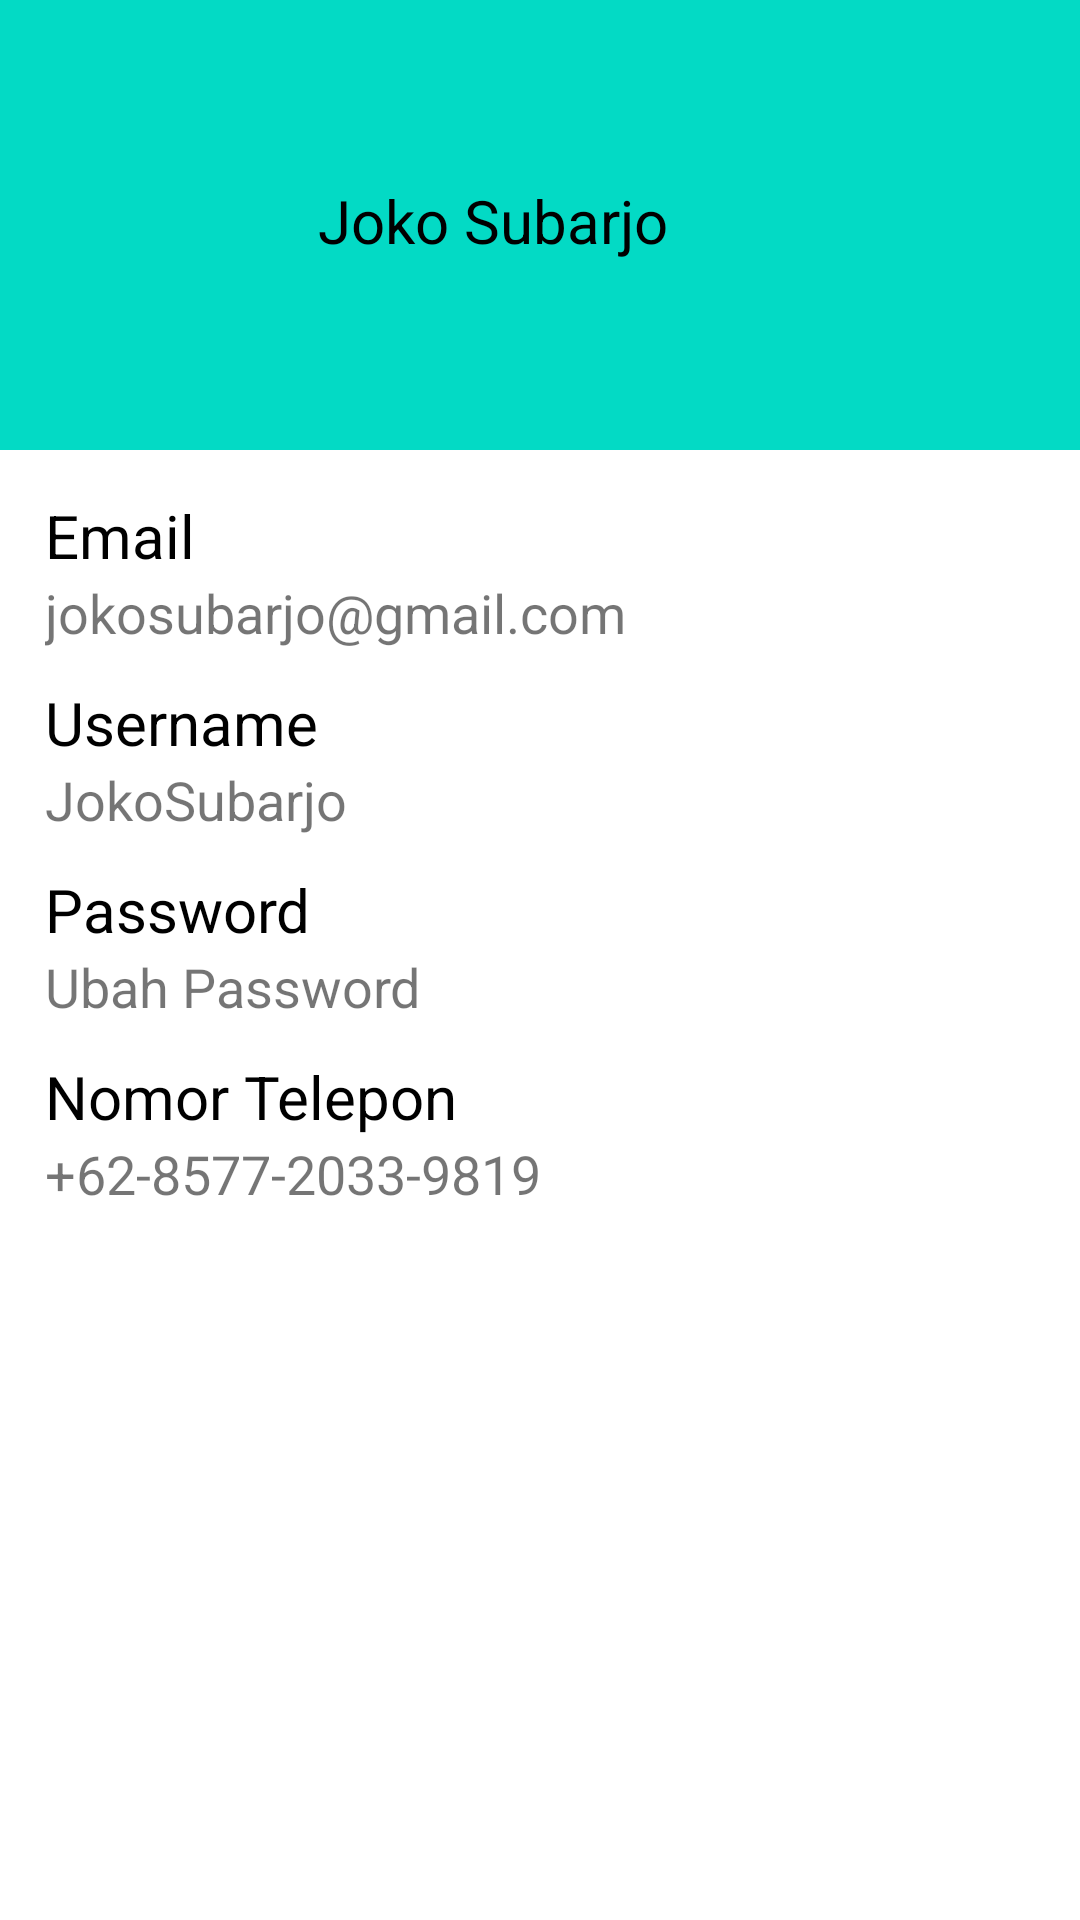

The Android layout XML behind this screen, and the referenced resources:
<!-- AndroidManifest.xml: application theme Theme.FarmersApp -->
<!-- res/layout/profile.xml -->
<?xml version="1.0" encoding="utf-8"?>
<RelativeLayout xmlns:android="http://schemas.android.com/apk/res/android"
    android:layout_width="match_parent"
    android:layout_height="match_parent"
    xmlns:app="http://schemas.android.com/apk/res-auto">

    <RelativeLayout
        android:id="@+id/relay"
        android:layout_width="match_parent"
        android:layout_height="150dp"
        android:background="#FF03DAC5">

        <ImageView
            android:id="@+id/img"
            android:layout_width="75dp"
            android:layout_height="75dp"
            android:layout_marginLeft="25dp"
            android:layout_marginTop="50dp"
            android:src="@drawable/user1"
            app:civ_border_color="#FFF"
            app:civ_border_width="2dp" />

        <TextView
            android:id="@+id/name"
            android:layout_width="wrap_content"
            android:layout_height="match_parent"
            android:layout_marginLeft="6dp"
            android:layout_marginTop="60dp"
            android:layout_toRightOf="@id/img"
            android:text="Joko Subarjo"
            android:textColor="@color/black"
            android:textSize="20sp" />
    </RelativeLayout>
    <androidx.core.widget.NestedScrollView
        app:civ_border_width="2dp"
        app:civ_border_color="@color/black"
        android:padding="15dp"
        android:layout_below="@id/relay"
        android:layout_width="match_parent"
        android:layout_height="match_parent">
        
        <RelativeLayout

            android:layout_width="match_parent"
            android:layout_height="match_parent">

            <TextView
                android:textSize="20sp"
                android:textColor="@color/black"
                android:text="Email"
                android:id="@+id/Email"
                android:layout_width="wrap_content"
                android:layout_height="wrap_content"/>
            
            <TextView
                android:id="@+id/email1"
                android:text="jokosubarjo@gmail.com"
                android:textSize="18sp"
                android:layout_below="@id/Email"
                android:layout_width="wrap_content"
                android:layout_height="wrap_content"/>
            
            <LinearLayout
                android:orientation="vertical"
                android:id="@+id/lr"
                android:layout_marginTop="2dp"
                android:layout_below="@id/email1"
                android:layout_width="match_parent"
                android:layout_height="1dp"/>

            <TextView
                android:layout_marginTop="8dp"
                android:textSize="20sp"
                android:textColor="@color/black"
                android:layout_below="@id/lr"
                android:text="Username"
                android:id="@+id/username"
                android:layout_width="wrap_content"
                android:layout_height="wrap_content"/>

            <TextView
                android:id="@+id/username1"
                android:text="JokoSubarjo"
                android:textSize="18sp"
                android:layout_below="@id/username"
                android:layout_width="wrap_content"
                android:layout_height="wrap_content"/>

            <LinearLayout
                android:orientation="vertical"
                android:id="@+id/lr1"
                android:layout_marginTop="2dp"
                android:layout_below="@id/username1"
                android:layout_width="match_parent"
                android:layout_height="1dp"/>

            <TextView
                android:layout_marginTop="8dp"
                android:layout_below="@id/lr1"
                android:textSize="20sp"
                android:textColor="@color/black"
                android:text="Password"
                android:id="@+id/password"
                android:layout_width="wrap_content"
                android:layout_height="wrap_content"/>

            <TextView
                android:id="@+id/password1"
                android:text="Ubah Password"
                android:textSize="18sp"
                android:layout_below="@id/password"
                android:layout_width="wrap_content"
                android:layout_height="wrap_content"/>

            <LinearLayout
                android:orientation="vertical"
                android:id="@+id/lr2"
                android:layout_marginTop="2dp"
                android:layout_below="@id/password1"
                android:layout_width="match_parent"
                android:layout_height="1dp"/>

            <TextView
                android:layout_marginTop="8dp"
                android:layout_below="@id/lr2"
                android:textSize="20sp"
                android:textColor="@color/black"
                android:text="Nomor Telepon"
                android:id="@+id/phone"
                android:layout_width="wrap_content"
                android:layout_height="wrap_content"/>

            <TextView
                android:id="@+id/phone1"
                android:text="+62-8577-2033-9819"
                android:textSize="18sp"
                android:layout_below="@id/phone"
                android:layout_width="wrap_content"
                android:layout_height="wrap_content"/>

            <LinearLayout
                android:orientation="vertical"
                android:id="@+id/lr3"
                android:layout_marginTop="2dp"
                android:layout_below="@id/phone1"
                android:layout_width="match_parent"
                android:layout_height="1dp"/>
        </RelativeLayout>
    </androidx.core.widget.NestedScrollView>

</RelativeLayout>
<!-- resources referenced by this layout -->
<resources>
  <color name="black">#FF000000</color>
  <style name="Theme.FarmersApp" parent="Theme.MaterialComponents.DayNight.NoActionBar">
          
          <item name="colorPrimary">@color/purple_500</item>
          <item name="colorPrimaryVariant">@color/purple_700</item>
          <item name="colorOnPrimary">@color/white</item>
          
          <item name="colorSecondary">@color/teal_200</item>
          <item name="colorSecondaryVariant">@color/teal_700</item>
          <item name="colorOnSecondary">@color/black</item>
          
          <item name="android:statusBarColor" tools:targetApi="l">?attr/colorPrimaryVariant</item>
          
      </style>
  <color name="purple_500">#FF6200EE</color>
  <color name="purple_700">#FF3700B3</color>
  <color name="white">#FFFFFFFF</color>
  <color name="teal_200">#FF03DAC5</color>
  <color name="teal_700">#FF018786</color>
</resources>
